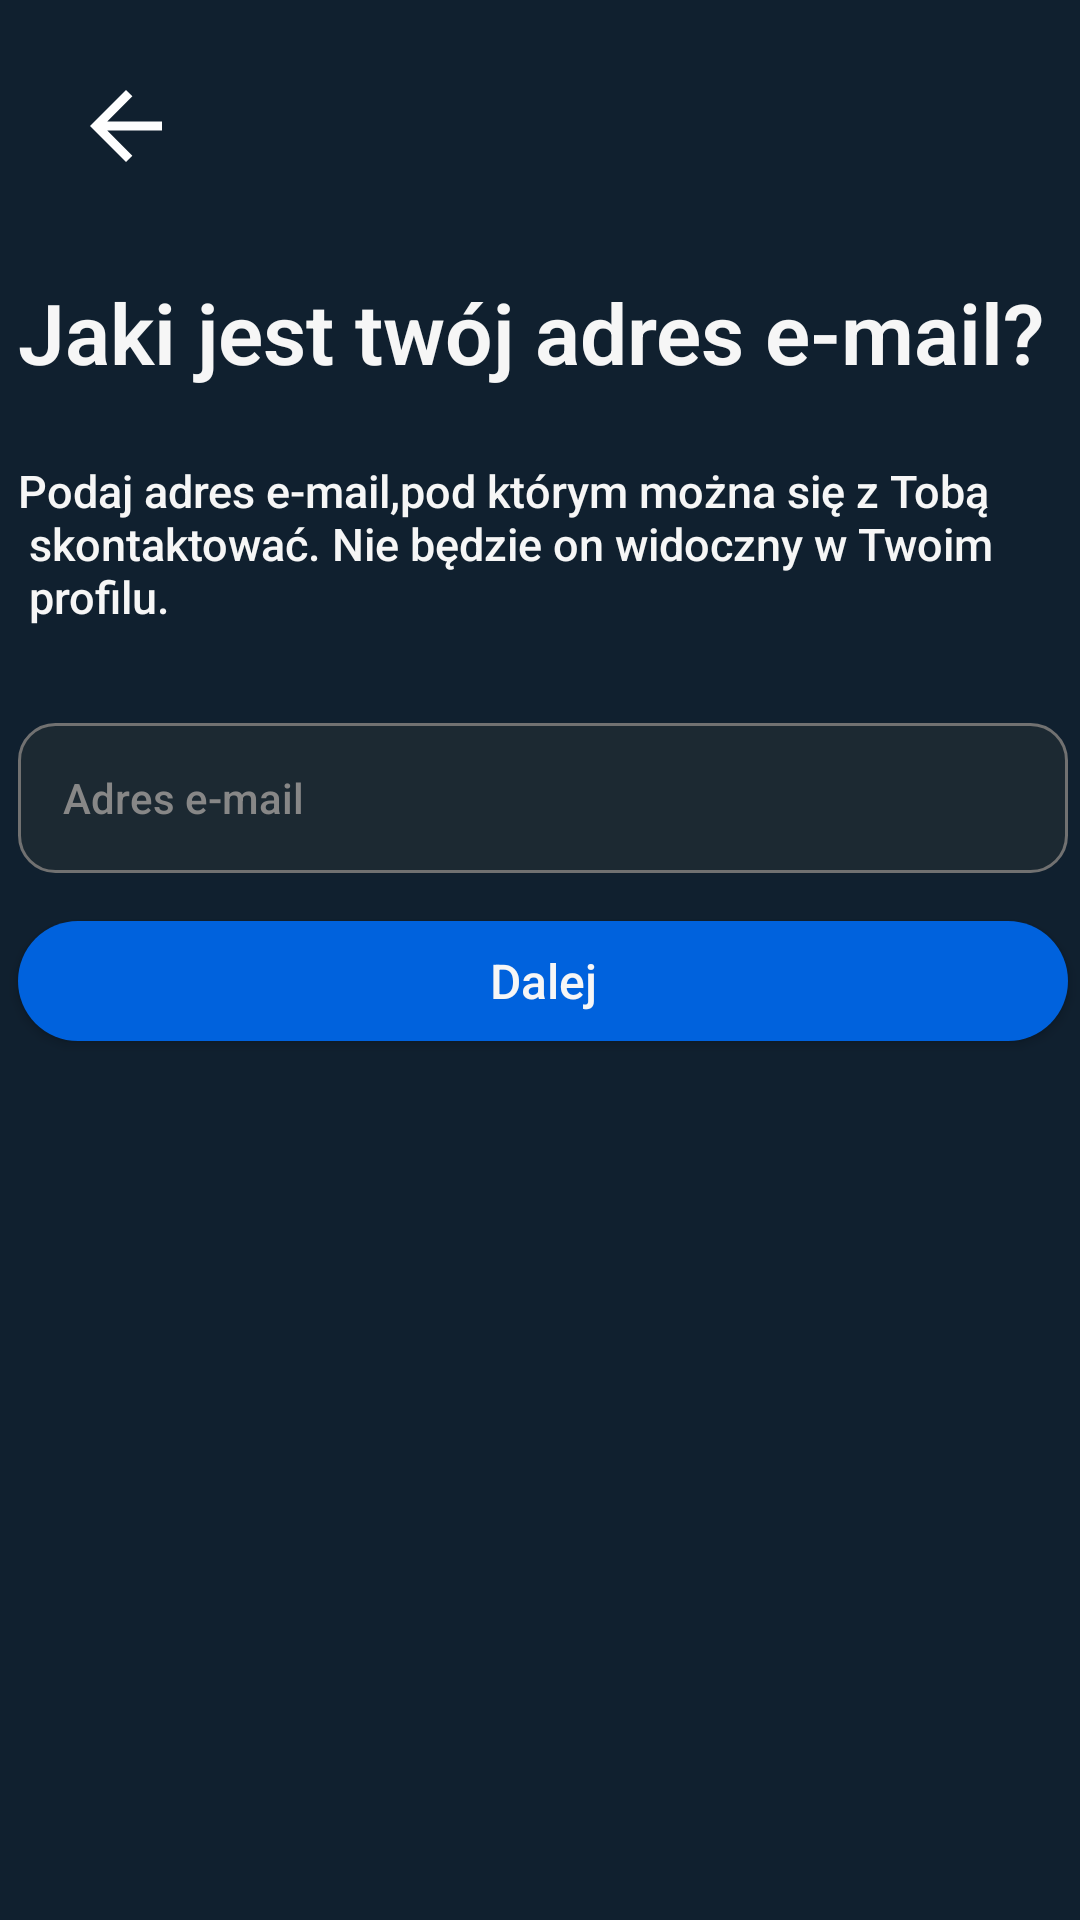

The Android layout XML behind this screen, and the referenced resources:
<!-- AndroidManifest.xml: application theme Theme.MaterialComponents.DayNight.NoActionBar -->
<!-- res/layout/activity_email_register.xml -->
<?xml version="1.0" encoding="utf-8"?>
<androidx.constraintlayout.widget.ConstraintLayout xmlns:android="http://schemas.android.com/apk/res/android"
    xmlns:app="http://schemas.android.com/apk/res-auto"
    xmlns:tools="http://schemas.android.com/tools"
    android:layout_width="match_parent"
    android:layout_height="match_parent"
    tools:context=".EmailRegister"
    android:background="#10202f">

    <androidx.appcompat.widget.AppCompatButton
        android:id="@+id/em_next_button"
        android:layout_width="350dp"
        android:layout_height="40dp"
        android:layout_marginTop="16dp"
        android:background="@drawable/butloginshape"
        android:fontFamily="sans-serif-medium"
        android:text="Dalej"
        android:textAllCaps="false"
        android:textColor="#F6F6F6"
        android:textSize="16sp"
        app:layout_constraintEnd_toEndOf="@+id/email_register"
        app:layout_constraintStart_toStartOf="@+id/email_register"
        app:layout_constraintTop_toBottomOf="@+id/email_register" />

    <EditText
        android:id="@+id/email_register"
        android:layout_width="350dp"
        android:layout_height="50dp"
        android:layout_marginTop="32dp"
        android:background="@drawable/inputshape"
        android:ems="10"
        android:fontFamily="sans-serif-medium"
        android:hint="Adres e-mail"
        android:inputType="textEmailAddress"
        android:paddingLeft="15sp"
        android:paddingRight="15sp"
        android:textColor="#878787"
        android:textColorHint="#878787"
        android:textSize="14sp"
        app:layout_constraintEnd_toEndOf="@+id/textView11"
        app:layout_constraintHorizontal_bias="0.0"
        app:layout_constraintStart_toStartOf="@+id/textView11"
        app:layout_constraintTop_toBottomOf="@+id/textView11" />

    <TextView
        android:id="@+id/textView11"
        android:layout_width="wrap_content"
        android:layout_height="wrap_content"
        android:layout_marginTop="24dp"
        android:fontFamily="sans-serif"
        android:text="@string/email_note"
        android:textColor="#F6F6F6"
        android:textFontWeight="500"
        android:textSize="15sp"
        app:layout_constraintEnd_toEndOf="@+id/textView10"
        app:layout_constraintHorizontal_bias="0.0"
        app:layout_constraintStart_toStartOf="@+id/textView10"
        app:layout_constraintTop_toBottomOf="@+id/textView10" />

    <ImageView
        android:id="@+id/back_to_gen_button"
        android:layout_width="wrap_content"
        android:layout_height="wrap_content"
        android:layout_marginStart="24dp"
        android:layout_marginTop="24dp"
        app:layout_constraintStart_toStartOf="parent"
        app:layout_constraintTop_toTopOf="parent"
        app:srcCompat="@drawable/baseline_arrow_back_24" />

    <TextView
        android:id="@+id/textView10"
        android:layout_width="wrap_content"
        android:layout_height="wrap_content"
        android:layout_marginTop="92dp"
        android:fontFamily="sans-serif"
        android:text="Jaki jest twój adres e-mail?"
        android:textColor="#F6F6F6"
        android:textFontWeight="600"
        android:textSize="28sp"
        app:layout_constraintEnd_toEndOf="parent"
        app:layout_constraintHorizontal_bias="0.347"
        app:layout_constraintStart_toStartOf="parent"
        app:layout_constraintTop_toTopOf="parent" />
</androidx.constraintlayout.widget.ConstraintLayout>
<!-- resources referenced by this layout -->
<resources>
  <!-- drawable baseline_arrow_back_24 (drawable) -->
  <vector android:autoMirrored="true" android:height="36dp"
      android:tint="#FEFEFE" android:viewportHeight="24"
      android:viewportWidth="24" android:width="36dp" xmlns:android="http://schemas.android.com/apk/res/android">
      <path android:fillColor="@android:color/white" android:pathData="M20,11H7.83l5.59,-5.59L12,4l-8,8 8,8 1.41,-1.41L7.83,13H20v-2z"/>
  </vector>
  <!-- drawable butloginshape (drawable) -->
  <?xml version="1.0" encoding="utf-8"?>
  
  <shape xmlns:android="http://schemas.android.com/apk/res/android" android:shape="rectangle" >
      <corners
          android:radius="24dp"
          />
      <solid
          android:color="#0062dd"
          />
      <size
          android:width="700dp"
          android:height="50dp"
          />
  
  </shape>
  <!-- drawable inputshape (drawable) -->
  <?xml version="1.0" encoding="utf-8"?>
  
  <shape xmlns:android="http://schemas.android.com/apk/res/android" android:shape="rectangle" >
      <corners
          android:radius="12dp"
          />
      <solid
          android:color="#1C2932"
          />
      <size
          android:width="700dp"
          android:height="50dp"
          />
      <stroke
          android:width="1dp"
          android:color="#717171"
          />
  </shape>
  <string name="email_note">
          Podaj adres e-mail,pod którym można się z Tobą\n
          skontaktować. Nie będzie on widoczny w Twoim\n
          profilu.
      </string>
</resources>
